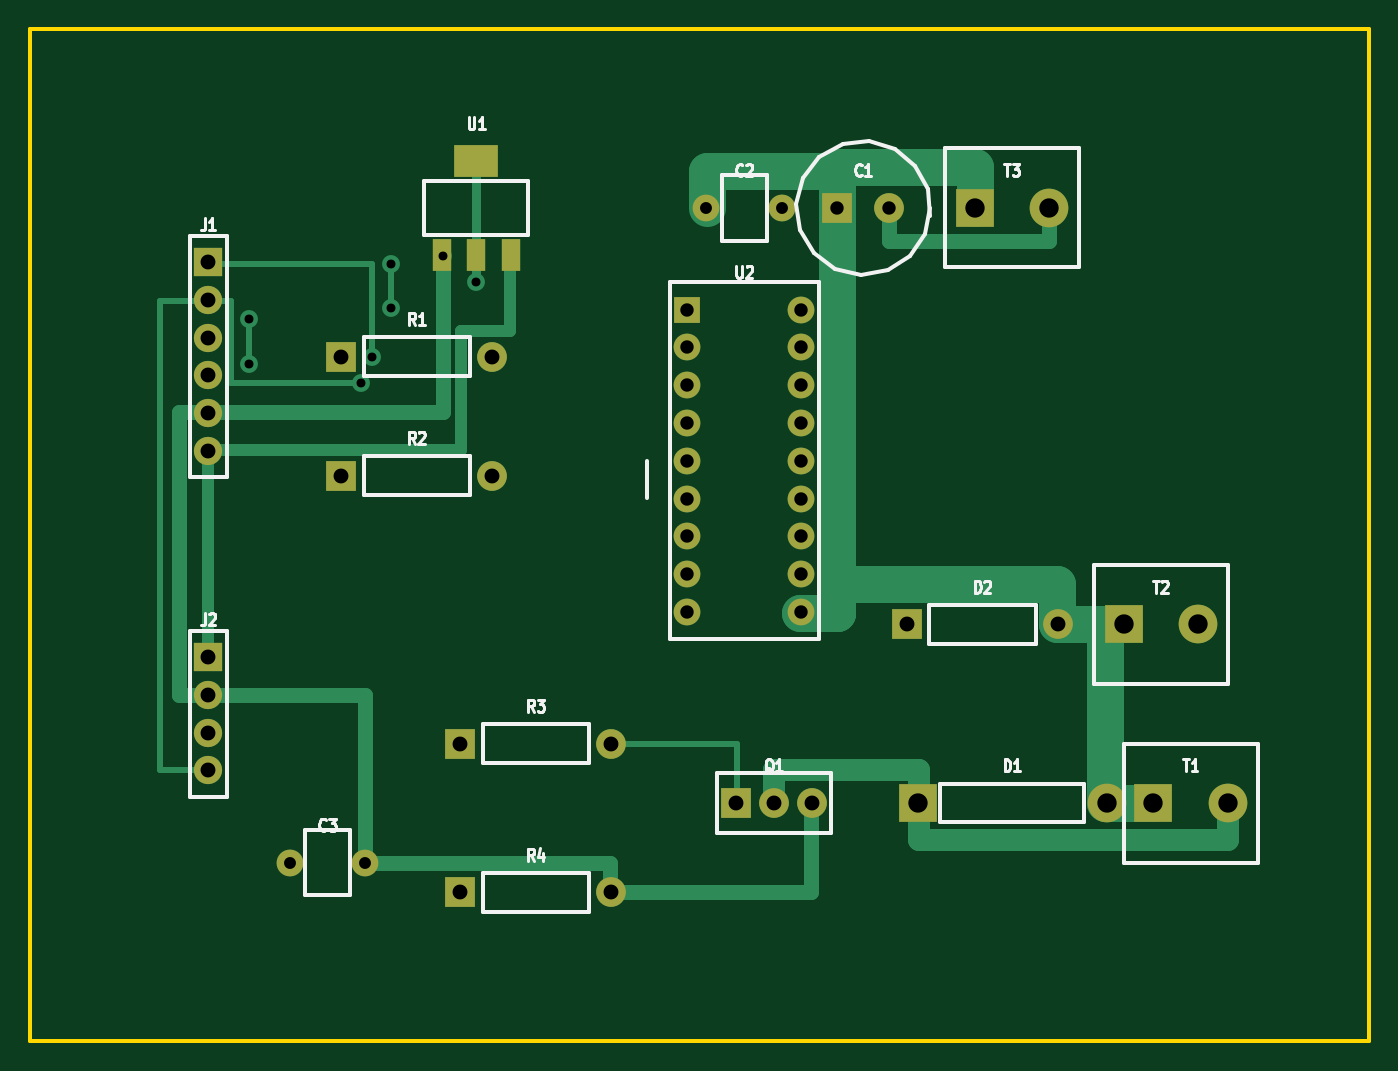
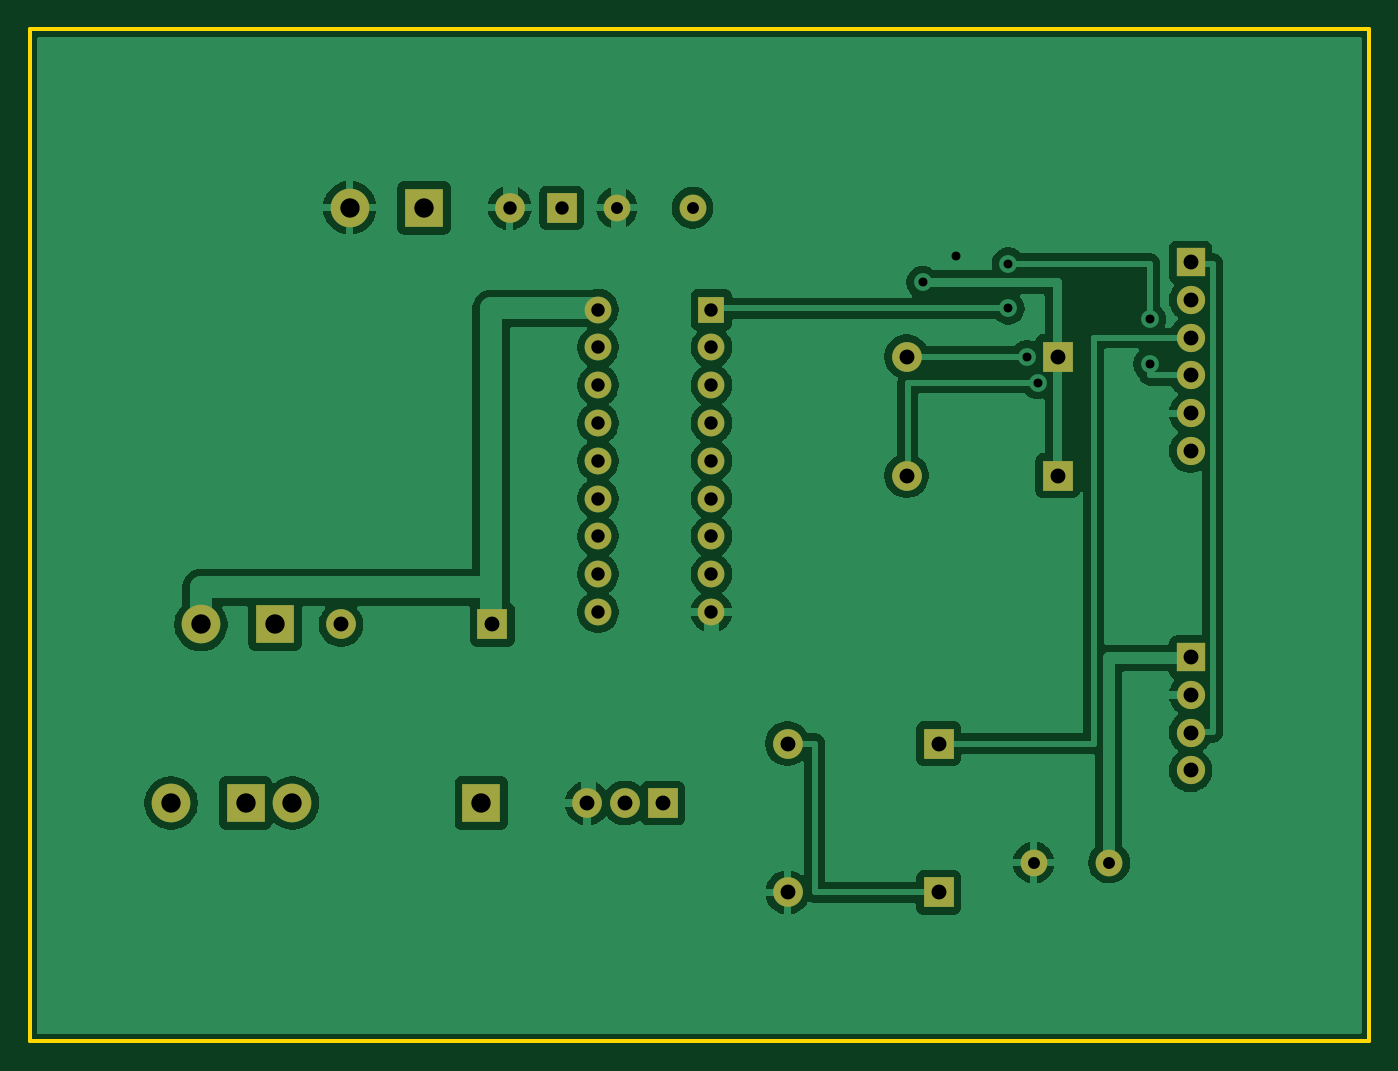
Circuit board: 10 layer files. Board 90.0 x 68.0 mm.
- bottom_copper: board-Bottom Layer.gbl (121404 bytes)
- paste: board-Bottom Paste Mask Layer.gbp (450 bytes)
- bottom_silk: board-Bottom Silkscreen Layer.gbo (451 bytes)
- bottom_mask: board-Bottom Solder Mask Layer.gbs (2466 bytes)
- outline: board-Multi-Layer.gm1 (684 bytes)
- top_copper: board-Top Layer.gtl (47879 bytes)
- paste: board-Top Paste Mask Layer.gtp (633 bytes)
- top_silk: board-Top Silkscreen Layer.gto (20407 bytes)
- top_mask: board-Top Solder Mask Layer.gts (2649 bytes)
- drill: board.drl (1480 bytes)

=== bottom_copper: board-Bottom Layer.gbl (121404 bytes, source omitted) ===
=== paste: board-Bottom Paste Mask Layer.gbp ===
%TF.GenerationSoftware,KiCad,Pcbnew,10.0.5*%
%TF.CreationDate,2026-07-30T21:48:50+08:00*%
%TF.ProjectId,board,626f6172-642e-46b6-9963-61645f706362,rev?*%
%TF.SameCoordinates,Original*%
%TF.FileFunction,Paste,Bot*%
%TF.FilePolarity,Positive*%
%FSLAX46Y46*%
G04 Gerber Fmt 4.6, Leading zero omitted, Abs format (unit mm)*
G04 Created by KiCad (PCBNEW 10.0.5) date 2026-07-30 21:48:50*
%MOMM*%
%LPD*%
G01*
G04 APERTURE LIST*
G04 APERTURE END LIST*
M02*

=== bottom_silk: board-Bottom Silkscreen Layer.gbo ===
%TF.GenerationSoftware,KiCad,Pcbnew,10.0.5*%
%TF.CreationDate,2026-07-30T21:48:50+08:00*%
%TF.ProjectId,board,626f6172-642e-46b6-9963-61645f706362,rev?*%
%TF.SameCoordinates,Original*%
%TF.FileFunction,Legend,Bot*%
%TF.FilePolarity,Positive*%
%FSLAX46Y46*%
G04 Gerber Fmt 4.6, Leading zero omitted, Abs format (unit mm)*
G04 Created by KiCad (PCBNEW 10.0.5) date 2026-07-30 21:48:50*
%MOMM*%
%LPD*%
G01*
G04 APERTURE LIST*
G04 APERTURE END LIST*
M02*

=== bottom_mask: board-Bottom Solder Mask Layer.gbs ===
%TF.GenerationSoftware,KiCad,Pcbnew,10.0.5*%
%TF.CreationDate,2026-07-30T21:48:50+08:00*%
%TF.ProjectId,board,626f6172-642e-46b6-9963-61645f706362,rev?*%
%TF.SameCoordinates,Original*%
%TF.FileFunction,Soldermask,Bot*%
%TF.FilePolarity,Negative*%
%FSLAX46Y46*%
G04 Gerber Fmt 4.6, Leading zero omitted, Abs format (unit mm)*
G04 Created by KiCad (PCBNEW 10.0.5) date 2026-07-30 21:48:50*
%MOMM*%
%LPD*%
G01*
G04 APERTURE LIST*
%ADD10R,1.900000X1.900000*%
%ADD11C,1.900000*%
%ADD12R,2.000000X2.000000*%
%ADD13C,2.000000*%
%ADD14R,2.600000X2.600000*%
%ADD15C,2.600000*%
%ADD16C,1.800000*%
%ADD17R,1.800000X1.800000*%
G04 APERTURE END LIST*
D10*
%TO.C,J2*%
X112000000Y-112190000D03*
D11*
X112000000Y-114730000D03*
X112000000Y-117270000D03*
X112000000Y-119810000D03*
%TD*%
D12*
%TO.C,C1*%
X154250000Y-82000000D03*
D13*
X157750000Y-82000000D03*
%TD*%
D14*
%TO.C,D1*%
X159650000Y-122000000D03*
D15*
X172350000Y-122000000D03*
%TD*%
D16*
%TO.C,C3*%
X117460000Y-126000000D03*
X122540000Y-126000000D03*
%TD*%
%TO.C,C2*%
X145460000Y-82000000D03*
X150540000Y-82000000D03*
%TD*%
D12*
%TO.C,D2*%
X158920000Y-110000000D03*
D13*
X169080000Y-110000000D03*
%TD*%
D12*
%TO.C,Q1*%
X147460000Y-122000000D03*
D13*
X150000000Y-122000000D03*
X152540000Y-122000000D03*
%TD*%
D10*
%TO.C,J1*%
X112000000Y-85650000D03*
D11*
X112000000Y-88190000D03*
X112000000Y-90730000D03*
X112000000Y-93270000D03*
X112000000Y-95810000D03*
X112000000Y-98350000D03*
%TD*%
D14*
%TO.C,T2*%
X173500000Y-110000000D03*
D15*
X178500000Y-110000000D03*
%TD*%
D14*
%TO.C,T1*%
X175500000Y-122000000D03*
D15*
X180500000Y-122000000D03*
%TD*%
D14*
%TO.C,T3*%
X163500000Y-82000000D03*
D15*
X168500000Y-82000000D03*
%TD*%
D17*
%TO.C,U2*%
X144190000Y-88840000D03*
D16*
X144190000Y-91380000D03*
X144190000Y-93920000D03*
X144190000Y-96460000D03*
X144190000Y-99000000D03*
X144190000Y-101540000D03*
X144190000Y-104080000D03*
X144190000Y-106620000D03*
X144190000Y-109160000D03*
X151810000Y-109160000D03*
X151810000Y-106620000D03*
X151810000Y-104080000D03*
X151810000Y-101540000D03*
X151810000Y-99000000D03*
X151810000Y-96460000D03*
X151810000Y-93920000D03*
X151810000Y-91380000D03*
X151810000Y-88840000D03*
%TD*%
D12*
%TO.C,R3*%
X128920000Y-118000000D03*
D13*
X139080000Y-118000000D03*
%TD*%
D12*
%TO.C,R2*%
X120920000Y-100000000D03*
D13*
X131080000Y-100000000D03*
%TD*%
D12*
%TO.C,R4*%
X128920000Y-128000000D03*
D13*
X139080000Y-128000000D03*
%TD*%
D12*
%TO.C,R1*%
X120920000Y-92000000D03*
D13*
X131080000Y-92000000D03*
%TD*%
M02*

=== outline: board-Multi-Layer.gm1 ===
%TF.GenerationSoftware,KiCad,Pcbnew,10.0.5*%
%TF.CreationDate,2026-07-30T21:48:50+08:00*%
%TF.ProjectId,board,626f6172-642e-46b6-9963-61645f706362,rev?*%
%TF.SameCoordinates,Original*%
%TF.FileFunction,Profile,NP*%
%FSLAX46Y46*%
G04 Gerber Fmt 4.6, Leading zero omitted, Abs format (unit mm)*
G04 Created by KiCad (PCBNEW 10.0.5) date 2026-07-30 21:48:50*
%MOMM*%
%LPD*%
G01*
G04 APERTURE LIST*
%TA.AperFunction,Profile*%
%ADD10C,0.254000*%
%TD*%
G04 APERTURE END LIST*
D10*
X100000000Y-70000000D02*
X190000000Y-70000000D01*
X100000000Y-138000000D02*
X100000000Y-70000000D01*
X190000000Y-70000000D02*
X190000000Y-138000000D01*
X190000000Y-138000000D02*
X100000000Y-138000000D01*
M02*

=== top_copper: board-Top Layer.gtl (47879 bytes, source omitted) ===
=== paste: board-Top Paste Mask Layer.gtp ===
%TF.GenerationSoftware,KiCad,Pcbnew,10.0.5*%
%TF.CreationDate,2026-07-30T21:48:50+08:00*%
%TF.ProjectId,board,626f6172-642e-46b6-9963-61645f706362,rev?*%
%TF.SameCoordinates,Original*%
%TF.FileFunction,Paste,Top*%
%TF.FilePolarity,Positive*%
%FSLAX46Y46*%
G04 Gerber Fmt 4.6, Leading zero omitted, Abs format (unit mm)*
G04 Created by KiCad (PCBNEW 10.0.5) date 2026-07-30 21:48:50*
%MOMM*%
%LPD*%
G01*
G04 APERTURE LIST*
%ADD10R,1.300000X2.200000*%
%ADD11R,3.000000X2.200000*%
G04 APERTURE END LIST*
D10*
%TO.C,U1*%
X127700000Y-85150000D03*
X130000000Y-85150000D03*
X132300000Y-85150000D03*
D11*
X130000000Y-78850000D03*
%TD*%
M02*

=== top_silk: board-Top Silkscreen Layer.gto (20407 bytes, source omitted) ===
=== top_mask: board-Top Solder Mask Layer.gts ===
%TF.GenerationSoftware,KiCad,Pcbnew,10.0.5*%
%TF.CreationDate,2026-07-30T21:48:50+08:00*%
%TF.ProjectId,board,626f6172-642e-46b6-9963-61645f706362,rev?*%
%TF.SameCoordinates,Original*%
%TF.FileFunction,Soldermask,Top*%
%TF.FilePolarity,Negative*%
%FSLAX46Y46*%
G04 Gerber Fmt 4.6, Leading zero omitted, Abs format (unit mm)*
G04 Created by KiCad (PCBNEW 10.0.5) date 2026-07-30 21:48:50*
%MOMM*%
%LPD*%
G01*
G04 APERTURE LIST*
%ADD10R,1.900000X1.900000*%
%ADD11C,1.900000*%
%ADD12R,2.000000X2.000000*%
%ADD13C,2.000000*%
%ADD14R,2.600000X2.600000*%
%ADD15C,2.600000*%
%ADD16R,1.300000X2.200000*%
%ADD17R,3.000000X2.200000*%
%ADD18C,1.800000*%
%ADD19R,1.800000X1.800000*%
G04 APERTURE END LIST*
D10*
%TO.C,J2*%
X112000000Y-112190000D03*
D11*
X112000000Y-114730000D03*
X112000000Y-117270000D03*
X112000000Y-119810000D03*
%TD*%
D12*
%TO.C,C1*%
X154250000Y-82000000D03*
D13*
X157750000Y-82000000D03*
%TD*%
D14*
%TO.C,D1*%
X159650000Y-122000000D03*
D15*
X172350000Y-122000000D03*
%TD*%
D16*
%TO.C,U1*%
X127700000Y-85150000D03*
X130000000Y-85150000D03*
X132300000Y-85150000D03*
D17*
X130000000Y-78850000D03*
%TD*%
D18*
%TO.C,C3*%
X117460000Y-126000000D03*
X122540000Y-126000000D03*
%TD*%
%TO.C,C2*%
X145460000Y-82000000D03*
X150540000Y-82000000D03*
%TD*%
D12*
%TO.C,D2*%
X158920000Y-110000000D03*
D13*
X169080000Y-110000000D03*
%TD*%
D12*
%TO.C,Q1*%
X147460000Y-122000000D03*
D13*
X150000000Y-122000000D03*
X152540000Y-122000000D03*
%TD*%
D10*
%TO.C,J1*%
X112000000Y-85650000D03*
D11*
X112000000Y-88190000D03*
X112000000Y-90730000D03*
X112000000Y-93270000D03*
X112000000Y-95810000D03*
X112000000Y-98350000D03*
%TD*%
D14*
%TO.C,T2*%
X173500000Y-110000000D03*
D15*
X178500000Y-110000000D03*
%TD*%
D14*
%TO.C,T1*%
X175500000Y-122000000D03*
D15*
X180500000Y-122000000D03*
%TD*%
D14*
%TO.C,T3*%
X163500000Y-82000000D03*
D15*
X168500000Y-82000000D03*
%TD*%
D19*
%TO.C,U2*%
X144190000Y-88840000D03*
D18*
X144190000Y-91380000D03*
X144190000Y-93920000D03*
X144190000Y-96460000D03*
X144190000Y-99000000D03*
X144190000Y-101540000D03*
X144190000Y-104080000D03*
X144190000Y-106620000D03*
X144190000Y-109160000D03*
X151810000Y-109160000D03*
X151810000Y-106620000D03*
X151810000Y-104080000D03*
X151810000Y-101540000D03*
X151810000Y-99000000D03*
X151810000Y-96460000D03*
X151810000Y-93920000D03*
X151810000Y-91380000D03*
X151810000Y-88840000D03*
%TD*%
D12*
%TO.C,R3*%
X128920000Y-118000000D03*
D13*
X139080000Y-118000000D03*
%TD*%
D12*
%TO.C,R2*%
X120920000Y-100000000D03*
D13*
X131080000Y-100000000D03*
%TD*%
D12*
%TO.C,R4*%
X128920000Y-128000000D03*
D13*
X139080000Y-128000000D03*
%TD*%
D12*
%TO.C,R1*%
X120920000Y-92000000D03*
D13*
X131080000Y-92000000D03*
%TD*%
M02*

=== drill: board.drl ===
M48
; DRILL file KiCad 10.0.5 date 2026-07-30T21:48:51
; FORMAT={-:-/ absolute / metric / decimal}
; #@! TF.CreationDate,2026-07-30T21:48:51+08:00
; #@! TF.GenerationSoftware,Kicad,Pcbnew,10.0.5
; #@! TF.FileFunction,MixedPlating,1,2
FMAT,2
METRIC
; #@! TA.AperFunction,Plated,PTH,ViaDrill
T1C0.600
; #@! TA.AperFunction,Plated,PTH,ComponentDrill
T2C0.800
; #@! TA.AperFunction,Plated,PTH,ComponentDrill
T3C0.900
; #@! TA.AperFunction,Plated,PTH,ComponentDrill
T4C1.000
; #@! TA.AperFunction,Plated,PTH,ComponentDrill
T5C1.300
%
G90
G05
T1
X114.75Y-89.5
X114.75Y-92.5
X122.25Y-93.75
X123.0Y-92.0
X124.25Y-85.75
X124.25Y-88.75
X127.75Y-85.25
X130.0Y-87.0
T2
X117.46Y-126.0
X122.54Y-126.0
X145.46Y-82.0
X150.54Y-82.0
T3
X144.19Y-88.84
X144.19Y-91.38
X144.19Y-93.92
X144.19Y-96.46
X144.19Y-99.0
X144.19Y-101.54
X144.19Y-104.08
X144.19Y-106.62
X144.19Y-109.16
X151.81Y-88.84
X151.81Y-91.38
X151.81Y-93.92
X151.81Y-96.46
X151.81Y-99.0
X151.81Y-101.54
X151.81Y-104.08
X151.81Y-106.62
X151.81Y-109.16
X154.25Y-82.0
X157.75Y-82.0
T4
X112.0Y-85.65
X112.0Y-88.19
X112.0Y-90.73
X112.0Y-93.27
X112.0Y-95.81
X112.0Y-98.35
X112.0Y-112.19
X112.0Y-114.73
X112.0Y-117.27
X112.0Y-119.81
X120.92Y-92.0
X120.92Y-100.0
X128.92Y-118.0
X128.92Y-128.0
X131.08Y-92.0
X131.08Y-100.0
X139.08Y-118.0
X139.08Y-128.0
X147.46Y-122.0
X150.0Y-122.0
X152.54Y-122.0
X158.92Y-110.0
X169.08Y-110.0
T5
X159.65Y-122.0
X163.5Y-82.0
X168.5Y-82.0
X172.35Y-122.0
X173.5Y-110.0
X175.5Y-122.0
X178.5Y-110.0
X180.5Y-122.0
M30
